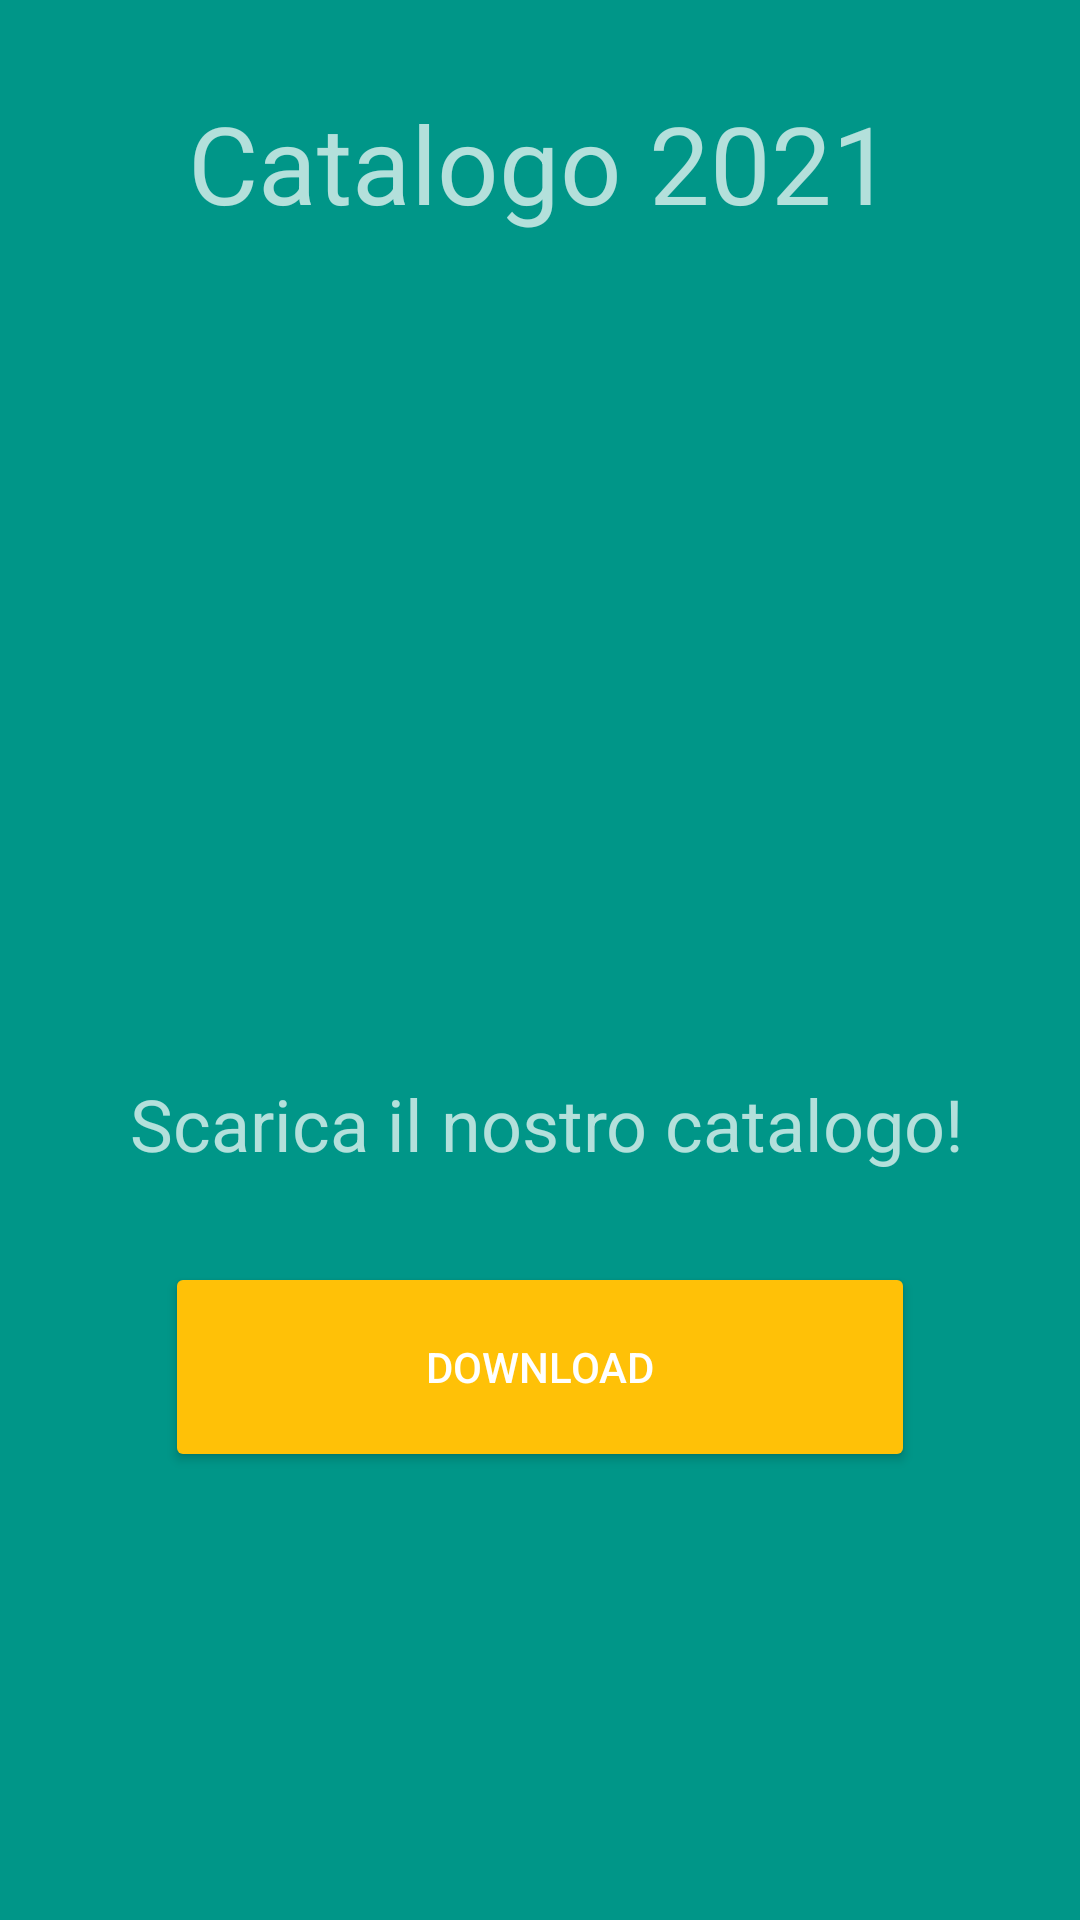

Produce the Android XML layout that renders to this screen, including the resource entries it uses.
<!-- AndroidManifest.xml: application theme AppTheme.Green -->
<!-- res/layout/activity_scarica_catalogo.xml -->
<?xml version="1.0" encoding="utf-8"?>
<android.support.constraint.ConstraintLayout xmlns:android="http://schemas.android.com/apk/res/android"
    xmlns:app="http://schemas.android.com/apk/res-auto"
    xmlns:tools="http://schemas.android.com/tools"
    android:layout_width="match_parent"
    android:layout_height="match_parent"
    tools:context=".ScaricaCatalogoActivity">

    <LinearLayout
        android:layout_width="match_parent"
        android:layout_height="match_parent"
        android:orientation="vertical">


        <TextView
            android:id="@+id/textView2"
            android:layout_width="match_parent"
            android:layout_height="wrap_content"
            android:gravity="center"
            android:layout_marginVertical="30dp"
            android:text="Catalogo 2021"
            android:textSize="36sp" />

        <ImageView
            android:layout_width="220dp"
            android:layout_height="220dp"
            android:layout_gravity="center_horizontal"
            android:layout_marginStart="-5dp"
            android:src="@mipmap/icon_download" />


        <TextView
            android:id="@+id/txtmessage"
            android:layout_width="match_parent"
            android:layout_height="wrap_content"
            android:layout_marginVertical="30dp"
            android:gravity="center"
            android:layout_marginStart="5dp"
            android:text="Scarica il nostro catalogo!"
            android:textSize="24sp" />

        <Button
            android:id="@+id/btdownload"
            android:layout_width="250dp"
            android:layout_height="70dp"
            android:layout_gravity="center"
            android:gravity="center"
            android:text="Download" />


    </LinearLayout>
</android.support.constraint.ConstraintLayout>
<!-- resources referenced by this layout -->
<resources>
  <style name="AppTheme.Green" parent="Theme.AppCompat.NoActionBar">
          <item name="colorPrimary">@color/primary</item>
          <item name="colorPrimaryDark">@color/primary_dark</item>
          <item name="colorAccent">@color/accent</item>
  
          <item name="android:windowBackground">@color/primary</item>
  
          <item name="colorControlNormal">@color/iron</item>
          <item name="colorControlActivated">@color/white</item>
          <item name="colorControlHighlight">@color/white</item>
          <item name="android:textColorHint">@color/iron</item>
  
          <item name="colorButtonNormal">@color/colorAccent</item>
          <item name="android:colorButtonNormal" tools:targetApi="lollipop">@color/colorAccent</item>
      </style>
  <color name="primary">#009688</color>
  <color name="primary_dark">#00675b</color>
  <color name="accent">#FFFFFF</color>
  <color name="iron">#CCCCCC</color>
  <color name="white">#FFFFFF</color>
  <color name="colorAccent">#FFC107</color>
</resources>
